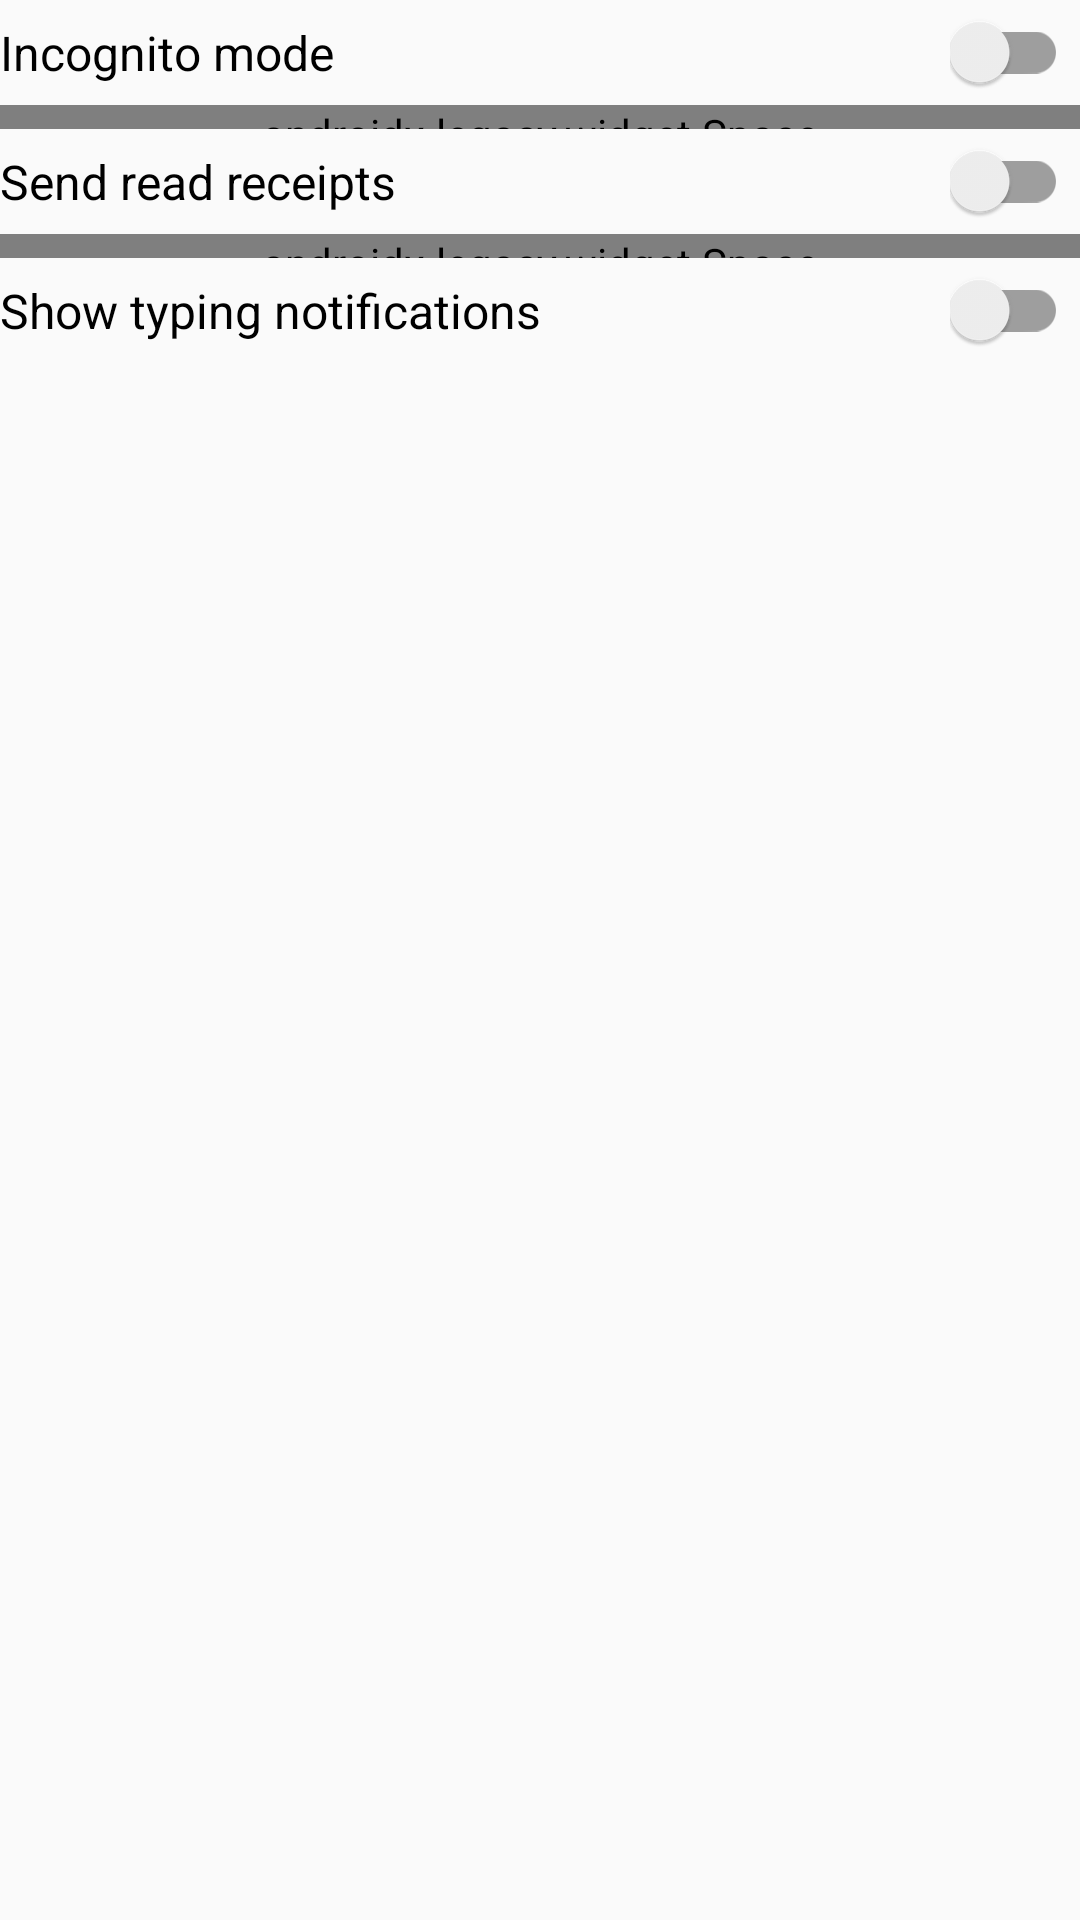

Produce the Android XML layout that renders to this screen, including the resource entries it uses.
<!-- AndroidManifest.xml: application theme AppTheme -->
<!-- res/layout/fragment_acc_notifications.xml -->
<?xml version="1.0" encoding="utf-8"?>
<LinearLayout xmlns:android="http://schemas.android.com/apk/res/android"
    android:layout_width="match_parent"
    android:layout_height="match_parent"
    android:layout_margin="@dimen/activity_default_margin"
    android:orientation="vertical">

    <LinearLayout
        android:layout_width="match_parent"
        android:layout_height="wrap_content"
        android:gravity="center_vertical">

        <TextView
            android:layout_width="0dp"
            android:layout_height="wrap_content"
            android:layout_weight="1"
            android:text="@string/incognito_mode_enabled"
            style="@style/preferenceTitle"/>

        <androidx.appcompat.widget.SwitchCompat
            style="@style/switchStyle"
            android:id="@+id/switchIncognitoMode"
            android:layout_width="wrap_content"
            android:layout_height="wrap_content"
            android:layout_margin="4dp" />
    </LinearLayout>

    <androidx.legacy.widget.Space
        android:layout_width="match_parent"
        android:layout_height="8dp" />

    <LinearLayout
        android:layout_width="match_parent"
        android:layout_height="wrap_content"
        android:gravity="center_vertical">

        <TextView
            android:layout_width="0dp"
            android:layout_height="wrap_content"
            android:layout_weight="1"
            android:text="@string/read_receipts_enabled"
            style="@style/preferenceTitle" />

        <androidx.appcompat.widget.SwitchCompat
            style="@style/switchStyle"
            android:id="@+id/switchReadReceipts"
            android:layout_width="wrap_content"
            android:layout_height="wrap_content"
            android:layout_margin="4dp" />
    </LinearLayout>

    <androidx.legacy.widget.Space
        android:layout_width="match_parent"
        android:layout_height="8dp" />

    <LinearLayout
        android:layout_width="match_parent"
        android:layout_height="wrap_content"
        android:gravity="center_vertical">

        <TextView
            android:layout_width="0dp"
            android:layout_height="wrap_content"
            android:layout_weight="1"
            android:text="@string/typing_notifications_enabled"
            style="@style/preferenceTitle" />

        <androidx.appcompat.widget.SwitchCompat
            style="@style/switchStyle"
            android:id="@+id/switchTypingNotifications"
            android:layout_width="wrap_content"
            android:layout_height="wrap_content"
            android:layout_margin="4dp" />
    </LinearLayout>

</LinearLayout>
<!-- resources referenced by this layout -->
<resources>
  <dimen name="activity_default_margin">16dp</dimen>
  <string name="incognito_mode_enabled">Incognito mode</string>
  <string name="read_receipts_enabled">Send read receipts</string>
  <string name="typing_notifications_enabled">Show typing notifications</string>
  <style name="preferenceTitle">
          <item name="android:textColor">@color/black</item>
          <item name="android:textSize">16sp</item>
      </style>
  <style name="switchStyle" parent="@style/Widget.AppCompat.CompoundButton.Switch">
          <item name="thumbTint">@color/switch_thumb_selector</item>
          <item name="trackTint">@color/switch_track_selector</item>
      </style>
  <style name="AppTheme" parent="Theme.AppCompat.DayNight.NoActionBar">
          <item name="windowNoTitle">true</item>
          <item name="windowActionBar">false</item>
          <item name="windowActionModeOverlay">true</item>
          <item name="preferenceTheme">@style/PreferenceThemeOverlay</item>
          <item name="android:listDivider">@drawable/list_divider</item>
      </style>
  <color name="black">#000000</color>
  <style name="PreferenceThemeOverlay">
          <item name="preferenceScreenStyle">@style/Preference.PreferenceScreen</item>
          <item name="preferenceFragmentStyle">@style/PreferenceFragment</item>
          <item name="preferenceCategoryStyle">@style/Preference.Category</item>
          <item name="preferenceStyle">@style/Preference</item>
          <item name="preferenceInformationStyle">@style/Preference.Information</item>
          <item name="checkBoxPreferenceStyle">@style/Preference.CheckBoxPreference</item>
          <item name="switchPreferenceCompatStyle">@style/Preference.SwitchPreferenceCompat</item>
          <item name="dialogPreferenceStyle">@style/Preference.DialogPreference</item>
          <item name="editTextPreferenceStyle">@style/Preference.DialogPreference.EditTextPreference
          </item>
          <item name="preferenceFragmentListStyle">@style/PreferenceFragmentList</item>
      </style>
</resources>
